Dataset: cat dataset (GitHub, Aml-Hassan-Abd-El-hamid/datasets). Classes: Cornish Rex, Devon Rex, Manx, Norwegian Forest Cat.

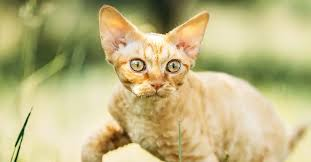
Label: Devon Rex

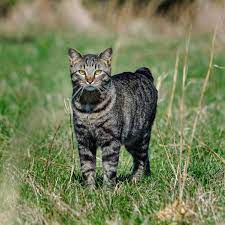
Label: Manx

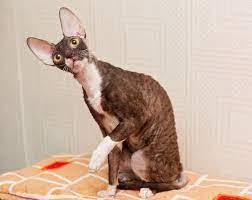
Label: Cornish Rex

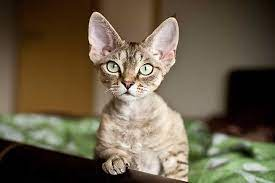
Label: Devon Rex

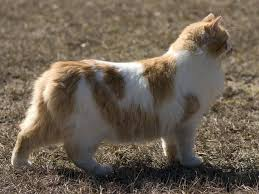
Label: Manx

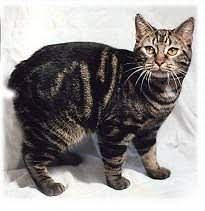
Label: Manx
